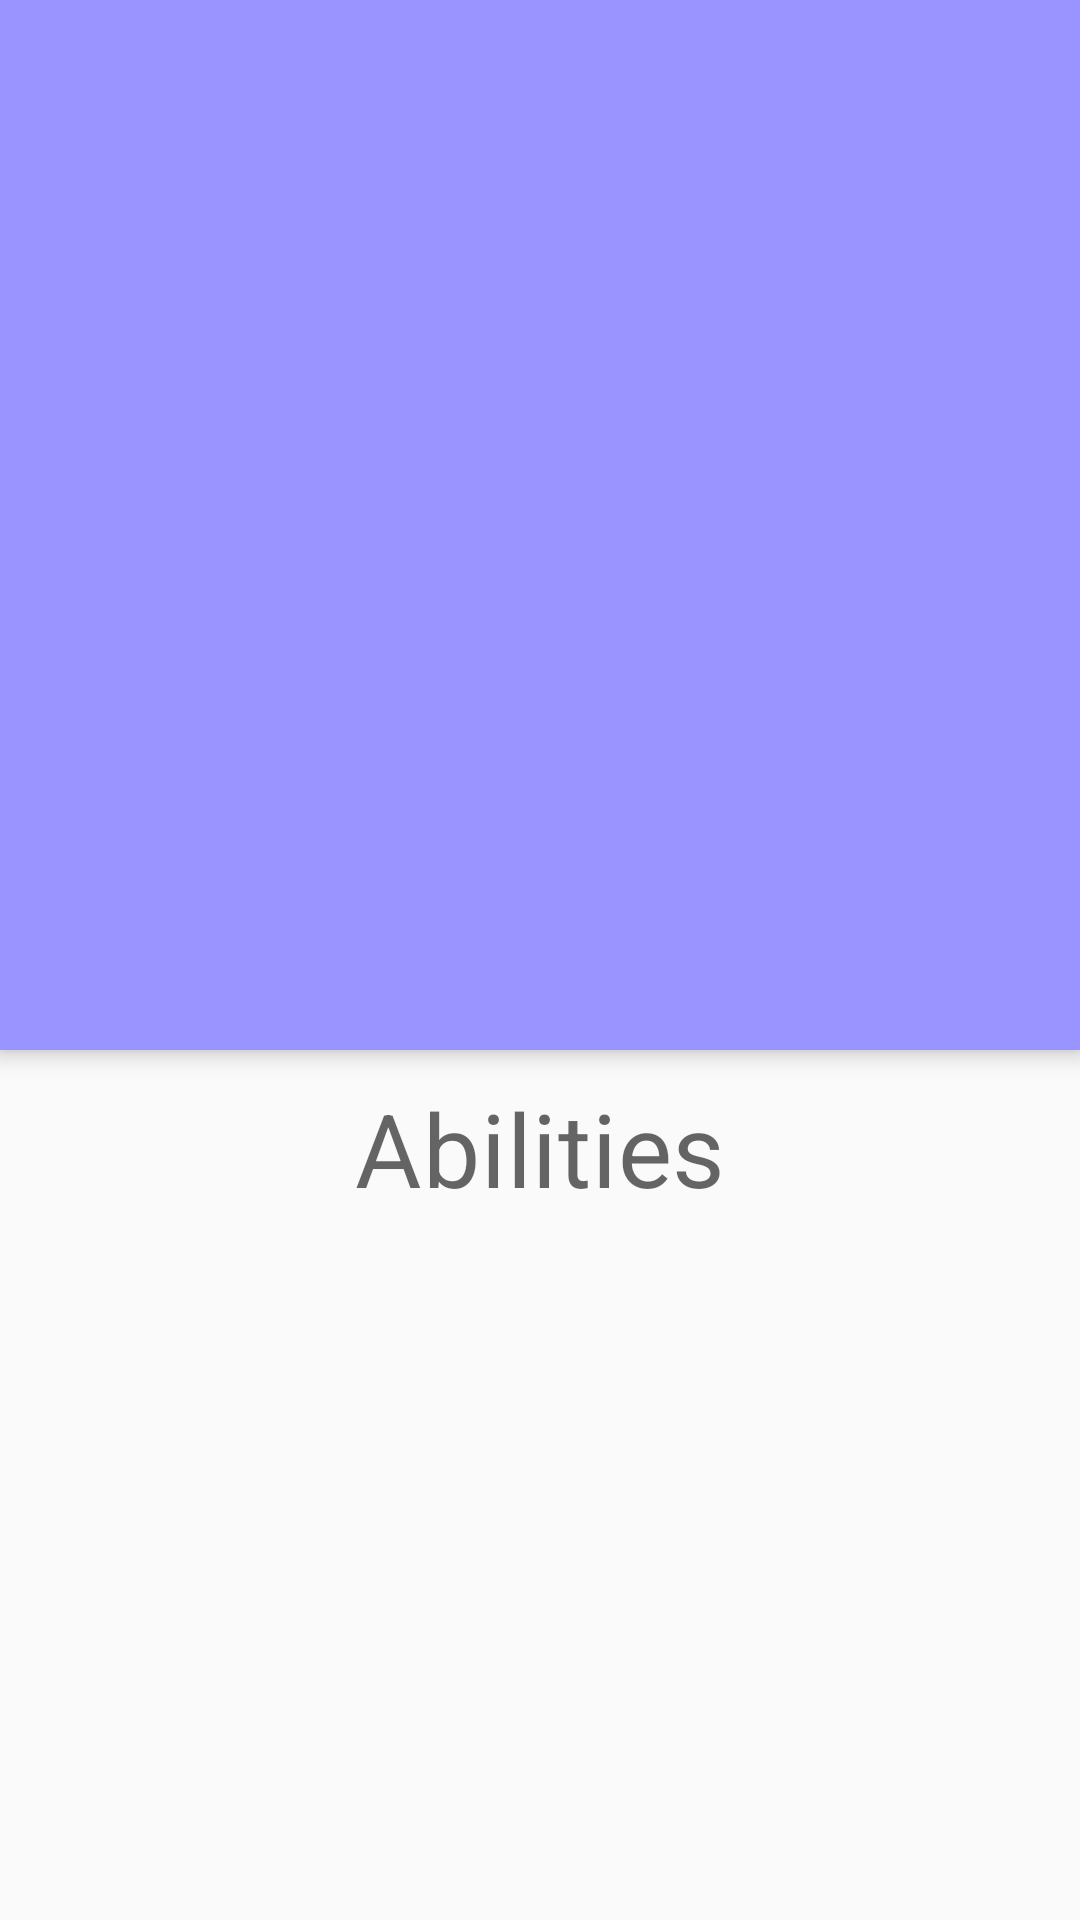

Android layout source for this screen:
<!-- AndroidManifest.xml: activity theme AppTheme.NoActionBar -->
<!-- res/layout/activity_poke.xml -->
<?xml version="1.0" encoding="utf-8"?>
<androidx.coordinatorlayout.widget.CoordinatorLayout xmlns:android="http://schemas.android.com/apk/res/android"
    xmlns:app="http://schemas.android.com/apk/res-auto"
    xmlns:tools="http://schemas.android.com/tools"
    android:layout_width="match_parent"
    android:layout_height="match_parent"
    tools:context=".PokeActivity">


    <LinearLayout
        android:layout_width="match_parent"
        android:layout_height="match_parent"
        android:orientation="vertical"
        app:layout_behavior="@string/appbar_scrolling_view_behavior">

        <TextView
            style="@style/TextAppearance.MaterialComponents.Headline4"
            android:layout_width="match_parent"
            android:layout_height="wrap_content"
            android:layout_marginTop="10dp"
            android:layout_marginBottom="10dp"
            android:gravity="center"
            android:text="Abilities" />

        <LinearLayout
            android:id="@+id/ll_abilities"
            android:layout_width="match_parent"
            android:layout_height="wrap_content"
            android:orientation="vertical"/>

    </LinearLayout>


    <com.google.android.material.appbar.AppBarLayout
        android:id="@+id/appbar"
        android:layout_width="match_parent"
        android:layout_height="wrap_content"
        android:fitsSystemWindows="true">

        <com.google.android.material.appbar.CollapsingToolbarLayout
            android:id="@+id/collapsing_toolbar"
            android:layout_width="match_parent"
            android:layout_height="350dp"
            android:layout_gravity="center"
            android:background="#9994FF"
            android:fitsSystemWindows="true"
            app:layout_scrollFlags="scroll|enterAlways">

            <ImageView
                android:id="@+id/poke_img"
                android:layout_width="wrap_content"
                android:layout_height="wrap_content"
                android:layout_gravity="center"
                android:src="@mipmap/ic_launcher"
                app:layout_collapseMode="parallax" />

            <androidx.appcompat.widget.Toolbar
                android:id="@+id/toolbar"
                android:layout_width="match_parent"
                android:layout_height="?attr/actionBarSize"
                android:background="#9994FF"
                app:layout_collapseMode="pin"
                app:titleTextColor="@color/colorAccent" />

        </com.google.android.material.appbar.CollapsingToolbarLayout>

    </com.google.android.material.appbar.AppBarLayout>

</androidx.coordinatorlayout.widget.CoordinatorLayout>
<!-- resources referenced by this layout -->
<resources>
  <color name="colorAccent">#D81B60</color>
  <style name="AppTheme.NoActionBar" parent="Theme.AppCompat.Light.NoActionBar">
          <item name="windowActionBar">false</item>
      </style>
</resources>
